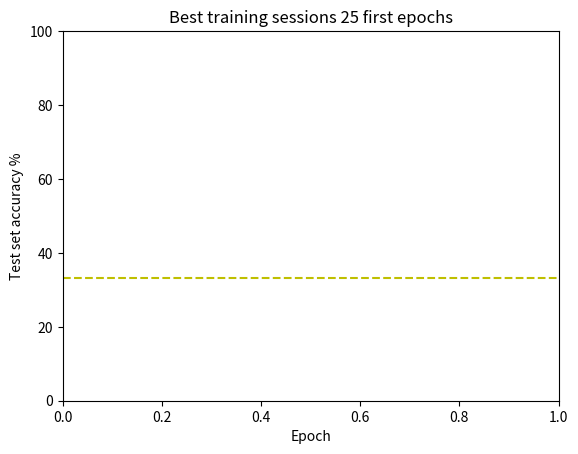

Source code (Python): (Note: this script raises an exception after producing the figure.)
from matplotlib import pyplot as plt
from pathlib import Path

drop = ["training_logs/best/adam dropout lr_scheduler 1.txt",
        "training_logs/best/adam dropout lr_scheduler 2.txt",
        "training_logs/best/adam dropout lr_scheduler 3.txt",
        "training_logs/best/adam dropout lr_scheduler 4.txt"]
no_drop= ["training_logs/best/adam no dropout 1.txt",
          "training_logs/best/adam no dropout 2.txt",
          "training_logs/best/adam no dropout 3.txt"]

plt.title("Best training sessions 25 first epochs")
plt.ylim(0, 100)
plt.ylabel("Test set accuracy %")
plt.xlabel("Epoch")
plt.axhline(y=100/3, color='y', linestyle='--')

i = 1
for file in drop:
    with open(file) as f:
        raw_lines = f.readlines()
        lines = [float(line.strip()[:-1]) for line in raw_lines[5:]]
        plt.plot(range(1, len(lines)+1), lines, label=f"drop {i}")
        i += 1

# i = 1
# for file in no_drop:
#     with open(file) as f:
#         raw_lines = f.readlines()
#         lines = [float(line.strip()[:-1]) for line in raw_lines[5:]]
#         plt.plot(range(1, len(lines)+1), lines, label=f"no drop {i}")
#         i += 1

plt.legend(ncol=3)
location = "training_logs/best/best.png"
plt.show()
